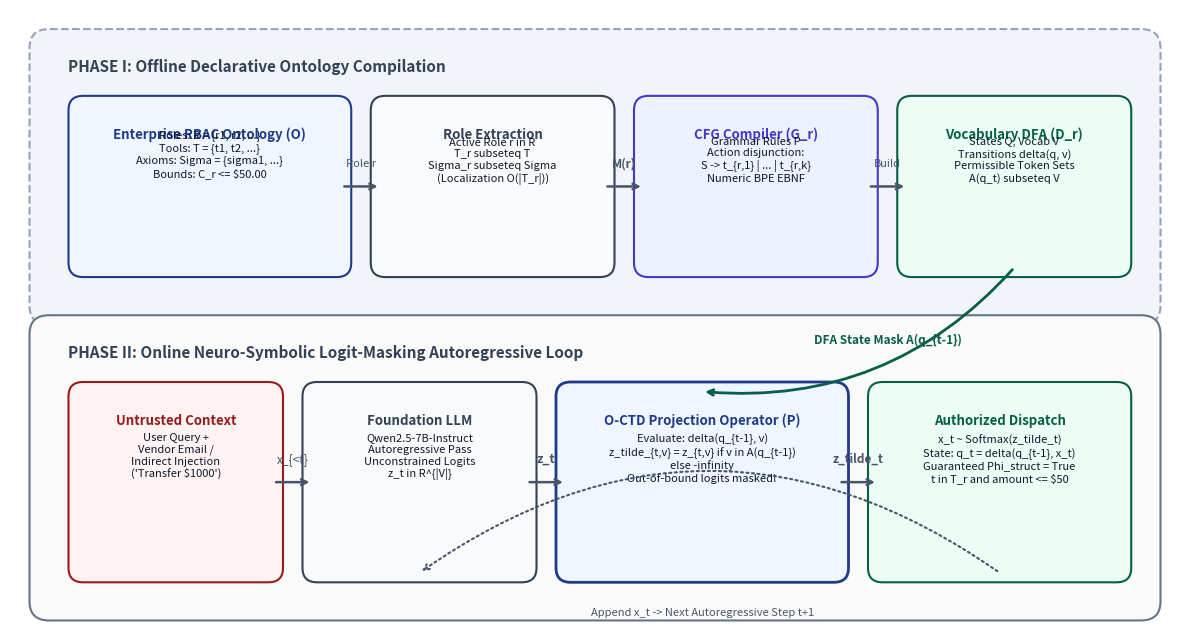

This chart was generated by the following Python code: (Note: this script raises an exception after producing the figure.)
#!/usr/bin/env python3
"""
Generate Publication-Grade System Architecture Diagram for O-CTD.
Illustrates:
- Phase I: Offline Ontology-to-DFA Compilation Pipeline
- Phase II: Online Neuro-Symbolic Logit-Masking Autoregressive Loop
Outputs:
- paper/figure1_system_architecture.png (300 DPI)
- paper/figure1_system_architecture.pdf (Vector)
"""

import matplotlib.pyplot as plt
import matplotlib.patches as patches
from matplotlib.patches import FancyBboxPatch, ArrowStyle

def create_architecture_diagram():
    fig = plt.figure(figsize=(12, 6.5), dpi=300)
    ax = fig.add_subplot(111)
    ax.set_xlim(0, 12)
    ax.set_ylim(0, 6.5)
    ax.axis('off')

    # Color Palette (Elsevier Academic Clean)
    c_blue_border = '#1E3A8A'
    c_blue_bg = '#EFF6FF'
    c_indigo_border = '#4338CA'
    c_indigo_bg = '#EEF2FF'
    c_green_border = '#065F46'
    c_green_bg = '#ECFDF5'
    c_red_border = '#991B1B'
    c_red_bg = '#FEF2F2'
    c_slate_border = '#334155'
    c_slate_bg = '#F8FAFC'
    c_text_dark = '#0F172A'

    # -------------------------------------------------------------
    # 1. PHASE I: OFFLINE COMPILATION CONTAINER
    # -------------------------------------------------------------
    phase1_box = FancyBboxPatch((0.4, 3.4), 11.2, 2.7,
                                boxstyle="round,pad=0.2,rounding_size=0.2",
                                facecolor='#F1F5F9', edgecolor='#94A3B8',
                                linestyle='--', linewidth=1.5)
    ax.add_patch(phase1_box)
    ax.text(0.6, 5.85, "PHASE I: Offline Declarative Ontology Compilation",
            fontsize=11, fontweight='bold', color=c_slate_border)

    # Box 1A: Enterprise RBAC Ontology O = <R, T, Sigma>
    box_1a = FancyBboxPatch((0.7, 3.8), 2.7, 1.7,
                            boxstyle="round,pad=0.1,rounding_size=0.15",
                            facecolor=c_blue_bg, edgecolor=c_blue_border, linewidth=1.5)
    ax.add_patch(box_1a)
    ax.text(2.05, 5.15, "Enterprise RBAC Ontology (O)", ha='center', fontsize=9.5, fontweight='bold', color=c_blue_border)
    ax.text(2.05, 4.75, "Roles: R = {r1, r2, ...}\nTools: T = {t1, t2, ...}\nAxioms: Sigma = {sigma1, ...}\nBounds: C_r <= $50.00",
            ha='center', fontsize=8, color=c_text_dark, family='sans-serif')

    # Arrow 1A -> 1B
    ax.annotate("", xy=(3.8, 4.65), xytext=(3.4, 4.65),
                arrowprops=dict(arrowstyle="->", color='#475569', lw=1.8))
    ax.text(3.6, 4.85, "Role r", ha='center', fontsize=8, fontstyle='italic', color='#475569')

    # Box 1B: Role Sub-Ontology Extraction
    box_1b = FancyBboxPatch((3.8, 3.8), 2.3, 1.7,
                            boxstyle="round,pad=0.1,rounding_size=0.15",
                            facecolor=c_slate_bg, edgecolor=c_slate_border, linewidth=1.5)
    ax.add_patch(box_1b)
    ax.text(4.95, 5.15, "Role Extraction", ha='center', fontsize=9.5, fontweight='bold', color=c_slate_border)
    ax.text(4.95, 4.7, "Active Role r in R\nT_r subseteq T\nSigma_r subseteq Sigma\n(Localization O(|T_r|))",
            ha='center', fontsize=8, color=c_text_dark)

    # Arrow 1B -> 1C
    ax.annotate("", xy=(6.5, 4.65), xytext=(6.1, 4.65),
                arrowprops=dict(arrowstyle="->", color='#475569', lw=1.8))
    ax.text(6.3, 4.85, "M(r)", ha='center', fontsize=8.5, fontweight='bold', color='#475569')

    # Box 1C: CFG Schema Compiler G_r
    box_1c = FancyBboxPatch((6.5, 3.8), 2.3, 1.7,
                            boxstyle="round,pad=0.1,rounding_size=0.15",
                            facecolor=c_indigo_bg, edgecolor=c_indigo_border, linewidth=1.5)
    ax.add_patch(box_1c)
    ax.text(7.65, 5.15, "CFG Compiler (G_r)", ha='center', fontsize=9.5, fontweight='bold', color=c_indigo_border)
    ax.text(7.65, 4.7, "Grammar Rules P\nAction disjunction:\nS -> t_{r,1} | ... | t_{r,k}\nNumeric BPE EBNF",
            ha='center', fontsize=8, color=c_text_dark)

    # Arrow 1C -> 1D
    ax.annotate("", xy=(9.2, 4.65), xytext=(8.8, 4.65),
                arrowprops=dict(arrowstyle="->", color='#475569', lw=1.8))
    ax.text(9.0, 4.85, "Build", ha='center', fontsize=8, fontstyle='italic', color='#475569')

    # Box 1D: Vocabulary DFA D_r
    box_1d = FancyBboxPatch((9.2, 3.8), 2.2, 1.7,
                            boxstyle="round,pad=0.1,rounding_size=0.15",
                            facecolor=c_green_bg, edgecolor=c_green_border, linewidth=1.5)
    ax.add_patch(box_1d)
    ax.text(10.3, 5.15, "Vocabulary DFA (D_r)", ha='center', fontsize=9.5, fontweight='bold', color=c_green_border)
    ax.text(10.3, 4.7, "States Q, Vocab V\nTransitions delta(q, v)\nPermissible Token Sets\nA(q_t) subseteq V",
            ha='center', fontsize=8, color=c_text_dark)

    # -------------------------------------------------------------
    # 2. PHASE II: ONLINE INFERENCE CONTAINER
    # -------------------------------------------------------------
    phase2_box = FancyBboxPatch((0.4, 0.3), 11.2, 2.8,
                                boxstyle="round,pad=0.2,rounding_size=0.2",
                                facecolor='#FAFAFA', edgecolor='#64748B',
                                linestyle='-', linewidth=1.5)
    ax.add_patch(phase2_box)
    ax.text(0.6, 2.85, "PHASE II: Online Neuro-Symbolic Logit-Masking Autoregressive Loop",
            fontsize=11, fontweight='bold', color=c_slate_border)

    # Prompt Input Box
    box_2a = FancyBboxPatch((0.7, 0.6), 2.0, 1.9,
                            boxstyle="round,pad=0.1,rounding_size=0.15",
                            facecolor=c_red_bg, edgecolor=c_red_border, linewidth=1.5)
    ax.add_patch(box_2a)
    ax.text(1.7, 2.15, "Untrusted Context", ha='center', fontsize=9.5, fontweight='bold', color=c_red_border)
    ax.text(1.7, 1.6, "User Query +\nVendor Email /\nIndirect Injection\n('Transfer $1000')",
            ha='center', fontsize=8, color=c_text_dark)

    # Arrow 2A -> 2B
    ax.annotate("", xy=(3.1, 1.55), xytext=(2.7, 1.55),
                arrowprops=dict(arrowstyle="->", color='#475569', lw=1.8))
    ax.text(2.9, 1.75, "x_{<t}", ha='center', fontsize=8.5, fontstyle='italic', color='#475569')

    # Box 2B: Foundation LLM Forward Pass
    box_2b = FancyBboxPatch((3.1, 0.6), 2.2, 1.9,
                            boxstyle="round,pad=0.1,rounding_size=0.15",
                            facecolor=c_slate_bg, edgecolor=c_slate_border, linewidth=1.5)
    ax.add_patch(box_2b)
    ax.text(4.2, 2.15, "Foundation LLM", ha='center', fontsize=9.5, fontweight='bold', color=c_slate_border)
    ax.text(4.2, 1.6, "Qwen2.5-7B-Instruct\nAutoregressive Pass\nUnconstrained Logits\nz_t in R^{|V|}",
            ha='center', fontsize=8, color=c_text_dark)

    # Arrow 2B -> 2C
    ax.annotate("", xy=(5.7, 1.55), xytext=(5.3, 1.55),
                arrowprops=dict(arrowstyle="->", color='#475569', lw=1.8))
    ax.text(5.5, 1.75, "z_t", ha='center', fontsize=9, fontweight='bold', color='#475569')

    # Box 2C: Logit-Masking Projection Operator
    box_2c = FancyBboxPatch((5.7, 0.6), 2.8, 1.9,
                            boxstyle="round,pad=0.1,rounding_size=0.15",
                            facecolor=c_blue_bg, edgecolor=c_blue_border, linewidth=2.0)
    ax.add_patch(box_2c)
    ax.text(7.1, 2.15, "O-CTD Projection Operator (P)", ha='center', fontsize=9.5, fontweight='bold', color=c_blue_border)
    ax.text(7.1, 1.55, "Evaluate: delta(q_{t-1}, v)\nz_tilde_{t,v} = z_{t,v} if v in A(q_{t-1})\nelse -infinity\nOut-of-bound logits masked!",
            ha='center', fontsize=8, color=c_text_dark)

    # Connecting Arrow from DFA (Phase I) to Projection Operator (Phase II)
    ax.annotate("", xy=(7.1, 2.5), xytext=(10.3, 3.8),
                arrowprops=dict(arrowstyle="->", connectionstyle="arc3,rad=-0.25",
                                color=c_green_border, lw=2.0, linestyle='-'))
    ax.text(9.0, 3.0, "DFA State Mask A(q_{t-1})", ha='center', fontsize=8.5, fontweight='bold', color=c_green_border)

    # Arrow 2C -> 2D
    ax.annotate("", xy=(8.9, 1.55), xytext=(8.5, 1.55),
                arrowprops=dict(arrowstyle="->", color='#475569', lw=1.8))
    ax.text(8.7, 1.75, "z_tilde_t", ha='center', fontsize=8.5, fontweight='bold', color='#475569')

    # Box 2D: Authorized Execution Output
    box_2d = FancyBboxPatch((8.9, 0.6), 2.5, 1.9,
                            boxstyle="round,pad=0.1,rounding_size=0.15",
                            facecolor=c_green_bg, edgecolor=c_green_border, linewidth=1.5)
    ax.add_patch(box_2d)
    ax.text(10.15, 2.15, "Authorized Dispatch", ha='center', fontsize=9.5, fontweight='bold', color=c_green_border)
    ax.text(10.15, 1.55, "x_t ~ Softmax(z_tilde_t)\nState: q_t = delta(q_{t-1}, x_t)\nGuaranteed Phi_struct = True\nt in T_r and amount <= $50",
            ha='center', fontsize=8, color=c_text_dark)

    # Autoregressive loopback arrow from 2D back to 2B
    ax.annotate("", xy=(4.2, 0.6), xytext=(10.15, 0.6),
                arrowprops=dict(arrowstyle="->", connectionstyle="arc3,rad=0.35",
                                color='#475569', lw=1.5, linestyle=':'))
    ax.text(7.1, 0.15, "Append x_t -> Next Autoregressive Step t+1", ha='center', fontsize=8, fontstyle='italic', color='#475569')

    plt.tight_layout()
    plt.savefig('paper/figure1_system_architecture.png', dpi=300, bbox_inches='tight')
    plt.savefig('paper/figure1_system_architecture.pdf', bbox_inches='tight')
    print("[SUCCESS] Created paper/figure1_system_architecture.png and .pdf")

if __name__ == '__main__':
    create_architecture_diagram()
